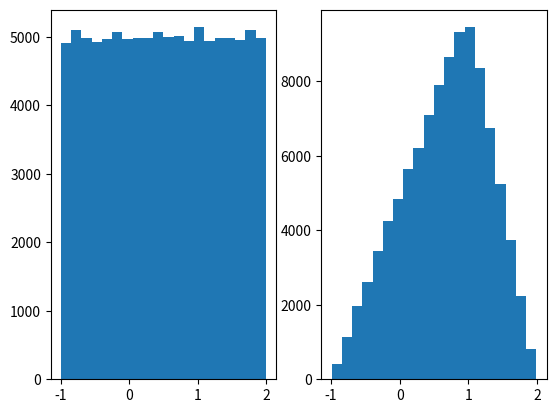

This chart was generated by the following Python code:
#py08p02_random.py
import matplotlib.pyplot as plt
import random

N = 100000 
(a, b, c) = (-1, 2, 1)  
# 확률밀도함수가 균등(평평)한 높이를 갖는 난수들(Uniform random numbers)
xu = []
for n in range(N):
   xu.append(random.uniform(a, b)) # Uniform 난수 발생
# 확률밀도함수가 삼각형인 난수들 (Triangular random numbers)
xt = []
for n in range(N):
   xt.append(random.triangular(a, b, c)) # Triangular 난수 발생
Nb = 20  # histogram의 구간 수
plt.subplot(1,2,1); plt.hist(xu, bins=Nb)  # 그림 P8.2(a)
plt.subplot(1,2,2); plt.hist(xt, bins=Nb)  # 그림 P8.2(b)
plt.show()
